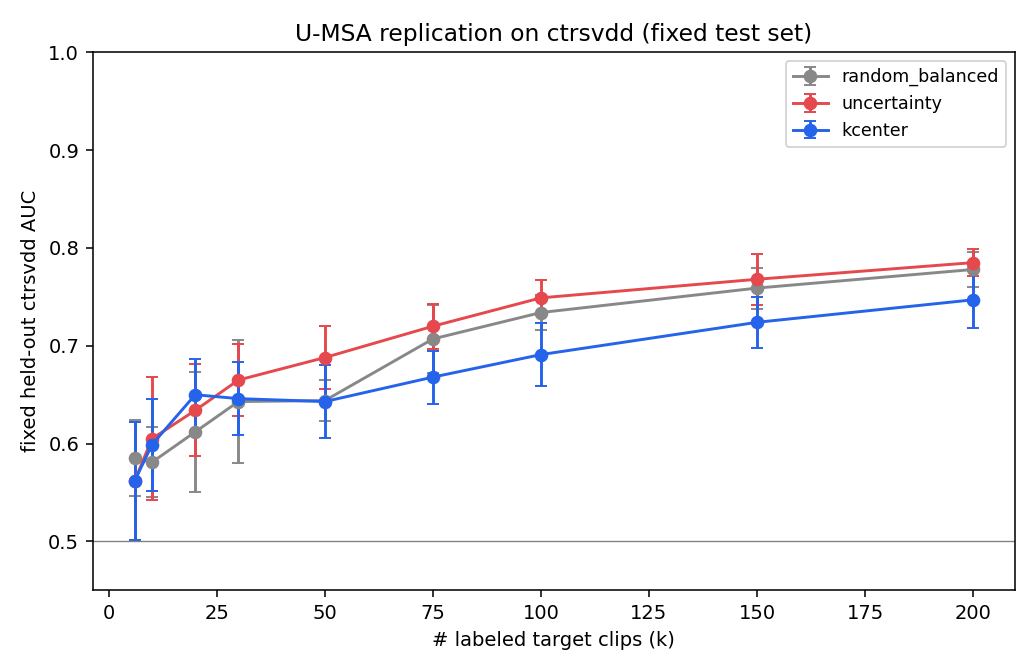

Data behind this chart, as committed beside it:
target, strategy, k, AUC, std, ntrial
ctrsvdd, random_balanced, 6, 0.585, 0.039, 10
ctrsvdd, random_balanced, 10, 0.581, 0.036, 10
ctrsvdd, random_balanced, 20, 0.612, 0.061, 10
ctrsvdd, random_balanced, 30, 0.643, 0.063, 10
ctrsvdd, random_balanced, 50, 0.644, 0.021, 10
ctrsvdd, random_balanced, 75, 0.707, 0.035, 10
ctrsvdd, random_balanced, 100, 0.734, 0.018, 10
ctrsvdd, random_balanced, 150, 0.759, 0.021, 10
ctrsvdd, random_balanced, 200, 0.778, 0.018, 10
ctrsvdd, uncertainty, 6, 0.562, 0.06, 10
ctrsvdd, uncertainty, 10, 0.605, 0.063, 10
ctrsvdd, uncertainty, 20, 0.634, 0.047, 10
ctrsvdd, uncertainty, 30, 0.665, 0.037, 10
ctrsvdd, uncertainty, 50, 0.688, 0.032, 10
ctrsvdd, uncertainty, 75, 0.72, 0.023, 10
ctrsvdd, uncertainty, 100, 0.749, 0.018, 10
ctrsvdd, uncertainty, 150, 0.768, 0.026, 10
ctrsvdd, uncertainty, 200, 0.785, 0.014, 10
ctrsvdd, kcenter, 6, 0.562, 0.06, 10
ctrsvdd, kcenter, 10, 0.599, 0.047, 10
ctrsvdd, kcenter, 20, 0.65, 0.037, 10
ctrsvdd, kcenter, 30, 0.646, 0.037, 10
ctrsvdd, kcenter, 50, 0.643, 0.037, 10
ctrsvdd, kcenter, 75, 0.668, 0.027, 10
ctrsvdd, kcenter, 100, 0.691, 0.032, 10
ctrsvdd, kcenter, 150, 0.724, 0.026, 10
ctrsvdd, kcenter, 200, 0.747, 0.029, 10
